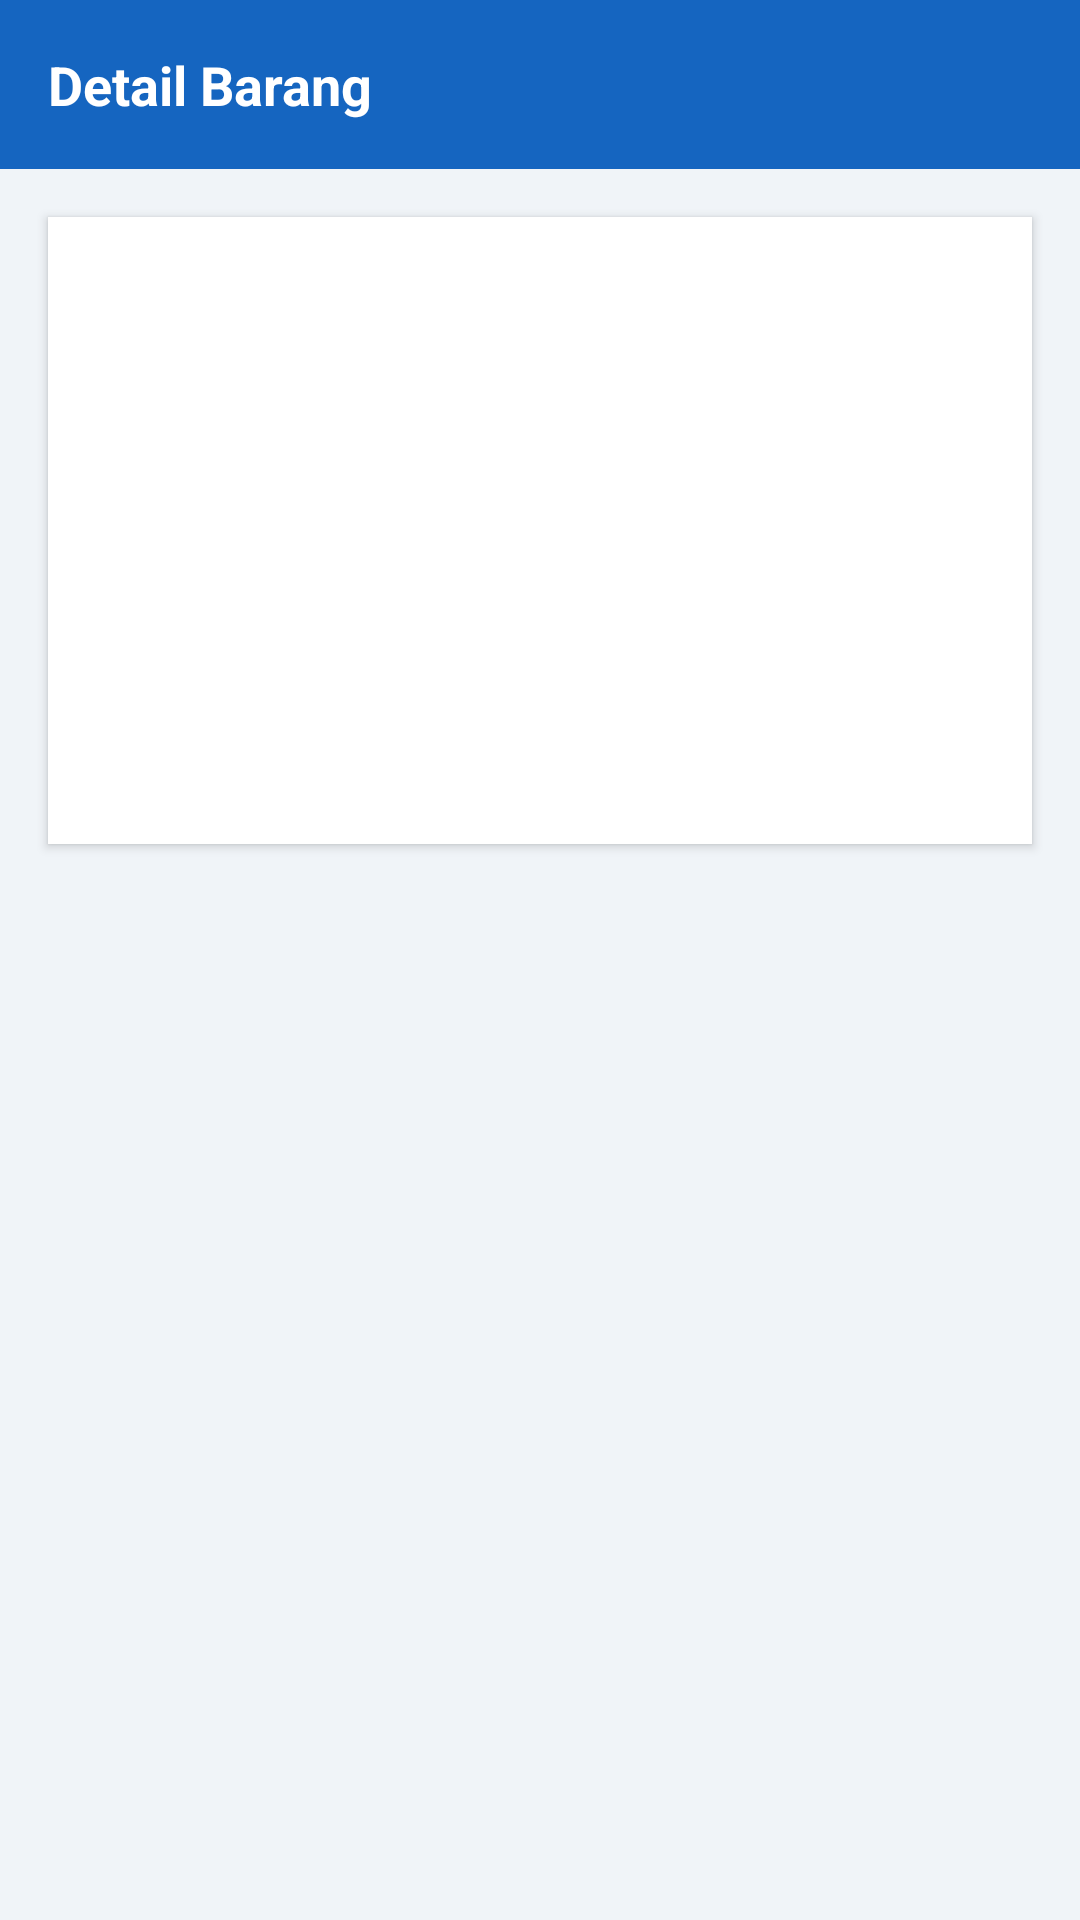

The Android layout XML behind this screen, and the referenced resources:
<!-- AndroidManifest.xml: application theme Theme.AppCompat.Light.NoActionBar -->
<!-- res/layout/activity_detail.xml -->
<?xml version="1.0" encoding="utf-8"?>
<ScrollView xmlns:android="http://schemas.android.com/apk/res/android"
    android:layout_width="match_parent"
    android:layout_height="match_parent"
    android:background="#F0F4F8">

    <LinearLayout
        android:layout_width="match_parent"
        android:layout_height="wrap_content"
        android:orientation="vertical">

        <TextView
            android:layout_width="match_parent"
            android:layout_height="wrap_content"
            android:background="#1565C0"
            android:text="Detail Barang"
            android:textColor="#FFFFFF"
            android:textSize="18sp"
            android:textStyle="bold"
            android:padding="16dp" />

        <LinearLayout
            android:layout_width="match_parent"
            android:layout_height="wrap_content"
            android:orientation="vertical"
            android:background="#FFFFFF"
            android:layout_margin="16dp"
            android:padding="16dp"
            android:elevation="2dp">

            <TextView
                android:id="@+id/tvDetailId"
                android:layout_width="wrap_content"
                android:layout_height="wrap_content"
                android:textSize="12sp"
                android:textColor="#78909C" />

            <TextView
                android:id="@+id/tvDetailNama"
                android:layout_width="wrap_content"
                android:layout_height="wrap_content"
                android:textSize="22sp"
                android:textStyle="bold"
                android:textColor="#1A237E"
                android:layout_marginTop="6dp" />

            <TextView
                android:id="@+id/tvDetailKategori"
                android:layout_width="wrap_content"
                android:layout_height="wrap_content"
                android:textSize="14sp"
                android:textColor="#78909C"
                android:layout_marginTop="4dp" />

            <TextView
                android:id="@+id/tvDetailHarga"
                android:layout_width="wrap_content"
                android:layout_height="wrap_content"
                android:textSize="24sp"
                android:textStyle="bold"
                android:textColor="#1565C0"
                android:layout_marginTop="12dp" />

            <TextView
                android:id="@+id/tvDetailStok"
                android:layout_width="wrap_content"
                android:layout_height="wrap_content"
                android:textSize="14sp"
                android:textColor="#2E7D32"
                android:layout_marginTop="8dp" />

            <TextView
                android:id="@+id/tvDetailDeskripsi"
                android:layout_width="wrap_content"
                android:layout_height="wrap_content"
                android:textSize="14sp"
                android:textColor="#37474F"
                android:layout_marginTop="12dp"
                android:lineSpacingMultiplier="1.5" />

        </LinearLayout>

    </LinearLayout>

</ScrollView>
<!-- resources referenced by this layout -->
<resources>

</resources>
